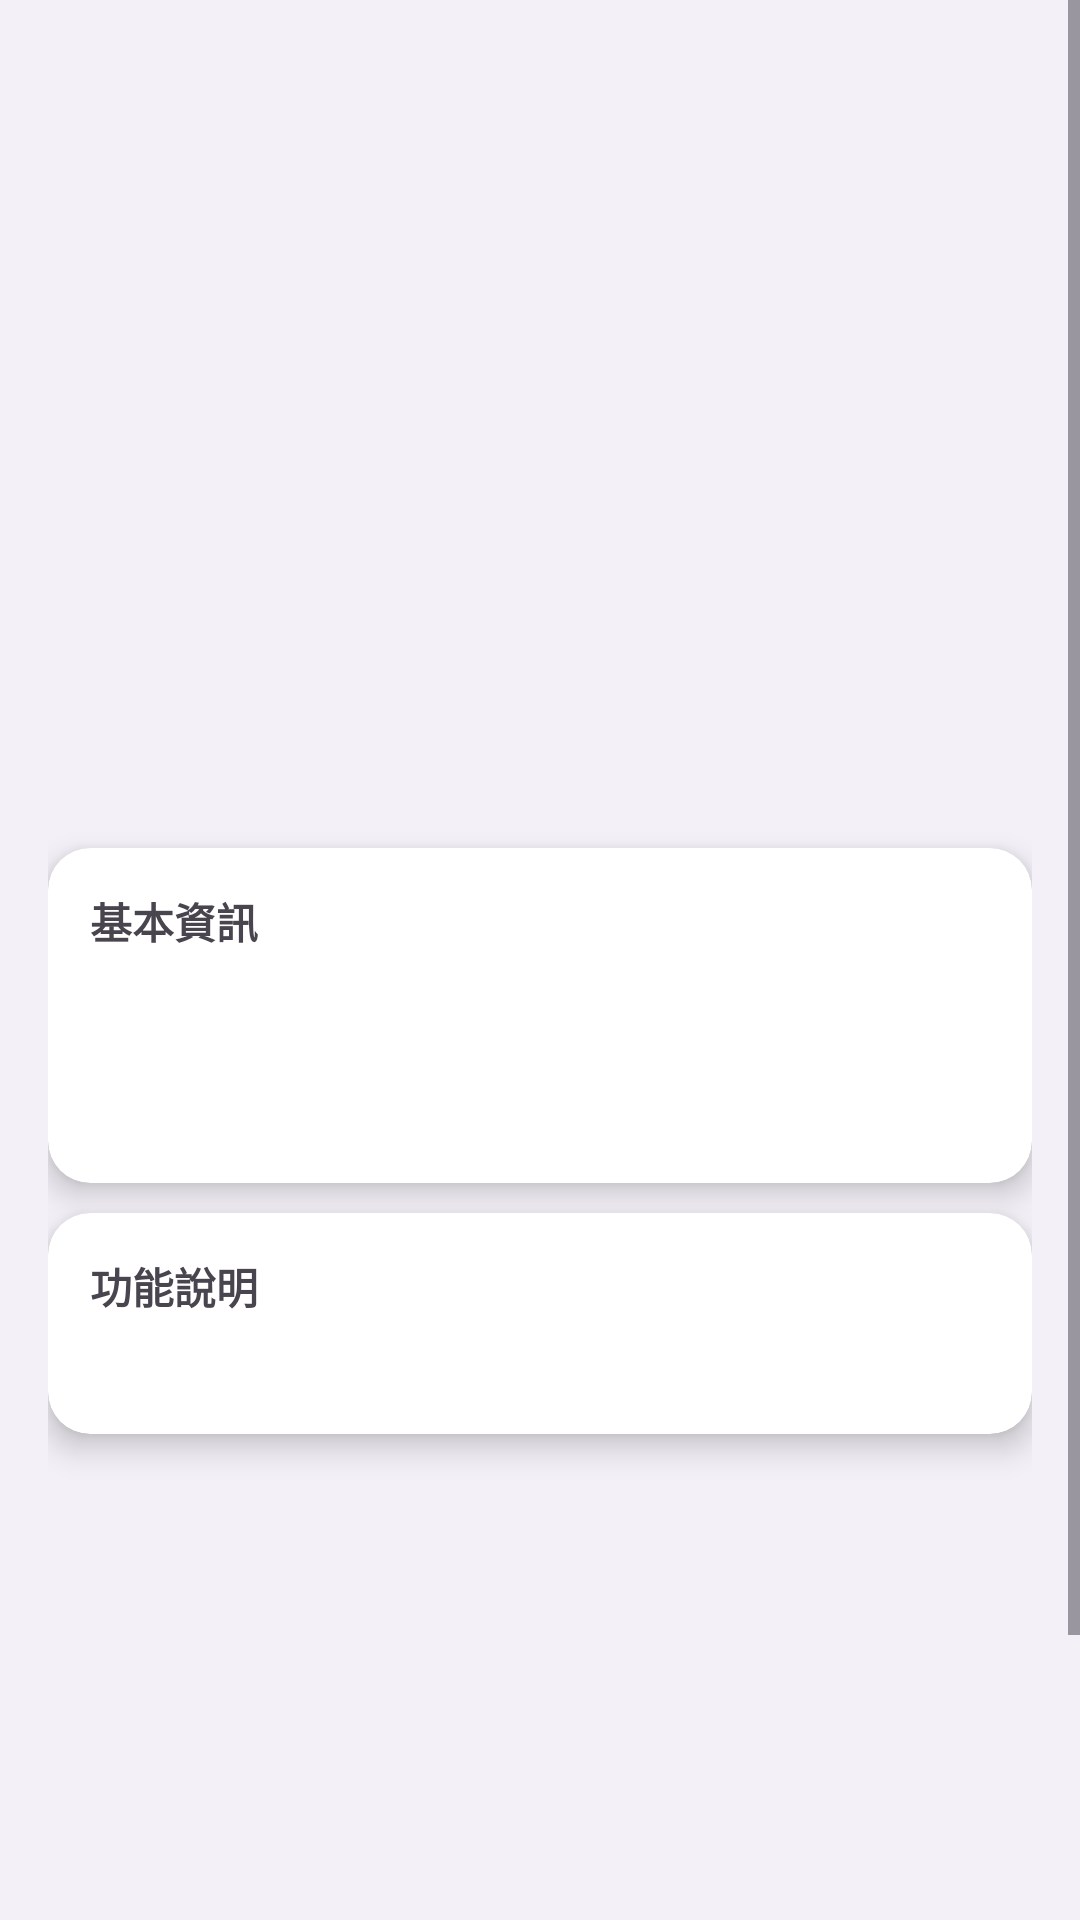

Here is an Android app screen rendered from its layout file. Give the layout XML and the strings, colors and styles it references.
<!-- AndroidManifest.xml: application theme Theme.HardWareHelper -->
<!-- res/layout/activity_encyclopedia_detail.xml -->
<?xml version="1.0" encoding="utf-8"?>
<ScrollView
    xmlns:android="http://schemas.android.com/apk/res/android"
    xmlns:app="http://schemas.android.com/apk/res-auto"
    xmlns:tools="http://schemas.android.com/tools"
    android:layout_width="match_parent"
    android:layout_height="match_parent"
    android:background="#F3F0F7"
    tools:context=".EncyclopediaDetailActivity">

    <LinearLayout
        android:layout_width="match_parent"
        android:layout_height="wrap_content"
        android:orientation="vertical"
        android:padding="16dp">

        
        <ImageView
            android:id="@+id/img"
            android:layout_width="match_parent"
            android:layout_height="180dp"
            android:layout_marginBottom="8dp"
            android:scaleType="centerInside"/>

        
        <TextView
            android:id="@+id/name"
            android:layout_width="match_parent"
            android:layout_height="wrap_content"
            android:layout_marginTop="4dp"
            android:textSize="26sp"
            android:textStyle="bold"/>

        
        <TextView
            android:id="@+id/title"
            android:layout_width="match_parent"
            android:layout_height="wrap_content"
            android:layout_marginBottom="12dp"
            android:textColor="#666666"
            android:textSize="16sp"/>

        
        <androidx.cardview.widget.CardView
            android:layout_width="match_parent"
            android:layout_height="wrap_content"
            android:layout_marginTop="6dp"
            app:cardCornerRadius="14dp"
            app:cardElevation="6dp">

            <LinearLayout
                android:layout_width="match_parent"
                android:layout_height="wrap_content"
                android:orientation="vertical"
                android:padding="14dp">

                <TextView
                    android:layout_width="wrap_content"
                    android:layout_height="wrap_content"
                    android:layout_marginBottom="6dp"
                    android:text="基本資訊"
                    android:textStyle="bold"/>

                <TextView
                    android:id="@+id/voltage"
                    android:layout_width="wrap_content"
                    android:layout_height="wrap_content"/>

                <TextView
                    android:id="@+id/pkg"
                    android:layout_width="wrap_content"
                    android:layout_height="wrap_content"/>

                <TextView
                    android:id="@+id/pins"
                    android:layout_width="wrap_content"
                    android:layout_height="wrap_content"/>

            </LinearLayout>

        </androidx.cardview.widget.CardView>

        
        <androidx.cardview.widget.CardView
            android:layout_width="match_parent"
            android:layout_height="wrap_content"
            android:layout_marginTop="10dp"
            app:cardCornerRadius="14dp"
            app:cardElevation="6dp">

            <LinearLayout
                android:layout_width="match_parent"
                android:layout_height="wrap_content"
                android:orientation="vertical"
                android:padding="14dp">

                <TextView
                    android:layout_width="wrap_content"
                    android:layout_height="wrap_content"
                    android:layout_marginBottom="6dp"
                    android:text="功能說明"
                    android:textStyle="bold"/>

                <TextView
                    android:id="@+id/desc"
                    android:layout_width="match_parent"
                    android:layout_height="wrap_content"/>

            </LinearLayout>

        </androidx.cardview.widget.CardView>

        
        <ImageView
            android:id="@+id/pinImg"
            android:layout_width="match_parent"
            android:layout_height="160dp"
            android:layout_marginTop="14dp"
            android:scaleType="centerInside"/>

        
        <TextView
            android:id="@+id/pinConfig"
            android:layout_width="match_parent"
            android:layout_height="wrap_content"
            android:layout_marginTop="8dp"
            android:text="腳位配置"
            android:textSize="16sp"
            android:visibility="gone"/>

        
        <androidx.cardview.widget.CardView
            android:layout_width="match_parent"
            android:layout_height="wrap_content"
            android:layout_marginTop="10dp"
            app:cardCornerRadius="14dp"
            app:cardElevation="6dp">

            <LinearLayout
                android:layout_width="match_parent"
                android:layout_height="wrap_content"
                android:orientation="vertical"
                android:padding="14dp">

                <TextView
                    android:layout_width="wrap_content"
                    android:layout_height="wrap_content"
                    android:layout_marginBottom="6dp"
                    android:text="應用範圍"
                    android:textStyle="bold"/>

                <TextView
                    android:id="@+id/app"
                    android:layout_width="match_parent"
                    android:layout_height="wrap_content"/>

            </LinearLayout>

        </androidx.cardview.widget.CardView>

    </LinearLayout>

</ScrollView>
<!-- resources referenced by this layout -->
<resources>
  <style name="Theme.HardWareHelper" parent="Base.Theme.HardWareHelper" />
  <style name="Base.Theme.HardWareHelper" parent="Theme.Material3.DayNight.NoActionBar">
          
          
      </style>
</resources>
